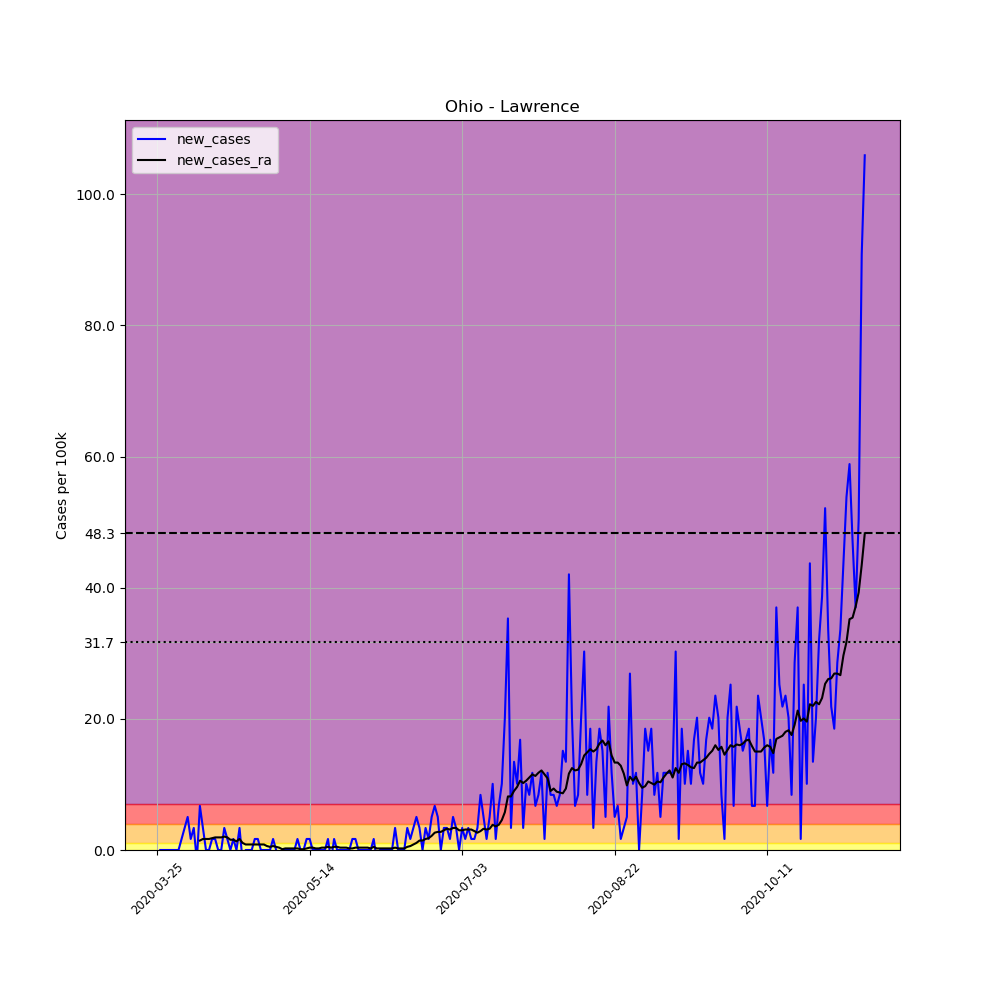

Source data for this figure (header and first rows):
, date, county, state, fips, cases, deaths, COUNTY, STNAME, CTYNAME, POPESTIMATE2019, per_100k, new_cases, new_cases_ra
341503, 2020-03-25, Lawrence, Ohio, 39087, 1, 0, 87, Ohio, Lawrence, 59463, 1.682, , 
341504, 2020-03-26, Lawrence, Ohio, 39087, 1, 0, 87, Ohio, Lawrence, 59463, 1.682, 0.0, 
341505, 2020-03-27, Lawrence, Ohio, 39087, 1, 0, 87, Ohio, Lawrence, 59463, 1.682, 0.0, 
341506, 2020-03-28, Lawrence, Ohio, 39087, 1, 0, 87, Ohio, Lawrence, 59463, 1.682, 0.0, 
341507, 2020-03-29, Lawrence, Ohio, 39087, 1, 0, 87, Ohio, Lawrence, 59463, 1.682, 0.0, 
341508, 2020-03-30, Lawrence, Ohio, 39087, 1, 0, 87, Ohio, Lawrence, 59463, 1.682, 0.0, 
341509, 2020-03-31, Lawrence, Ohio, 39087, 1, 0, 87, Ohio, Lawrence, 59463, 1.682, 0.0, 
341510, 2020-04-01, Lawrence, Ohio, 39087, 1, 0, 87, Ohio, Lawrence, 59463, 1.682, 0.0, 
341511, 2020-04-02, Lawrence, Ohio, 39087, 2, 0, 87, Ohio, Lawrence, 59463, 3.363, 1.682, 
341512, 2020-04-03, Lawrence, Ohio, 39087, 4, 0, 87, Ohio, Lawrence, 59463, 6.727, 3.363, 
341513, 2020-04-04, Lawrence, Ohio, 39087, 7, 0, 87, Ohio, Lawrence, 59463, 11.77, 5.045, 
341514, 2020-04-05, Lawrence, Ohio, 39087, 8, 0, 87, Ohio, Lawrence, 59463, 13.45, 1.682, 
341515, 2020-04-06, Lawrence, Ohio, 39087, 10, 0, 87, Ohio, Lawrence, 59463, 16.82, 3.363, 
341516, 2020-04-07, Lawrence, Ohio, 39087, 9, 0, 87, Ohio, Lawrence, 59463, 15.14, -1.682, 
341517, 2020-04-08, Lawrence, Ohio, 39087, 13, 0, 87, Ohio, Lawrence, 59463, 21.86, 6.727, 1.441
341518, 2020-04-09, Lawrence, Ohio, 39087, 15, 0, 87, Ohio, Lawrence, 59463, 25.23, 3.363, 1.682
341519, 2020-04-10, Lawrence, Ohio, 39087, 15, 0, 87, Ohio, Lawrence, 59463, 25.23, 0.0, 1.682
341520, 2020-04-11, Lawrence, Ohio, 39087, 15, 0, 87, Ohio, Lawrence, 59463, 25.23, 0.0, 1.682
341521, 2020-04-12, Lawrence, Ohio, 39087, 16, 0, 87, Ohio, Lawrence, 59463, 26.91, 1.682, 1.802
341522, 2020-04-13, Lawrence, Ohio, 39087, 17, 0, 87, Ohio, Lawrence, 59463, 28.59, 1.682, 1.922
341523, 2020-04-14, Lawrence, Ohio, 39087, 17, 0, 87, Ohio, Lawrence, 59463, 28.59, 0.0, 1.922
341524, 2020-04-15, Lawrence, Ohio, 39087, 17, 0, 87, Ohio, Lawrence, 59463, 28.59, 0.0, 1.922
341525, 2020-04-16, Lawrence, Ohio, 39087, 19, 0, 87, Ohio, Lawrence, 59463, 31.95, 3.363, 2.042
341526, 2020-04-17, Lawrence, Ohio, 39087, 20, 0, 87, Ohio, Lawrence, 59463, 33.63, 1.682, 1.922
341527, 2020-04-18, Lawrence, Ohio, 39087, 20, 0, 87, Ohio, Lawrence, 59463, 33.63, 0.0, 1.562
341528, 2020-04-19, Lawrence, Ohio, 39087, 21, 0, 87, Ohio, Lawrence, 59463, 35.32, 1.682, 1.562
341529, 2020-04-20, Lawrence, Ohio, 39087, 21, 0, 87, Ohio, Lawrence, 59463, 35.32, 0.0, 1.321
341530, 2020-04-21, Lawrence, Ohio, 39087, 23, 0, 87, Ohio, Lawrence, 59463, 38.68, 3.363, 1.682
341531, 2020-04-22, Lawrence, Ohio, 39087, 22, 0, 87, Ohio, Lawrence, 59463, 37, -1.682, 1.081
341532, 2020-04-23, Lawrence, Ohio, 39087, 22, 0, 87, Ohio, Lawrence, 59463, 37, 0.0, 0.8409
341533, 2020-04-24, Lawrence, Ohio, 39087, 22, 0, 87, Ohio, Lawrence, 59463, 37, 0.0, 0.8409
341534, 2020-04-25, Lawrence, Ohio, 39087, 22, 0, 87, Ohio, Lawrence, 59463, 37, 0.0, 0.8409
341535, 2020-04-26, Lawrence, Ohio, 39087, 23, 0, 87, Ohio, Lawrence, 59463, 38.68, 1.682, 0.8409
341536, 2020-04-27, Lawrence, Ohio, 39087, 24, 0, 87, Ohio, Lawrence, 59463, 40.36, 1.682, 0.8409
341537, 2020-04-28, Lawrence, Ohio, 39087, 24, 0, 87, Ohio, Lawrence, 59463, 40.36, 0.0, 0.8409
341538, 2020-04-29, Lawrence, Ohio, 39087, 24, 0, 87, Ohio, Lawrence, 59463, 40.36, 0.0, 0.8409
341539, 2020-04-30, Lawrence, Ohio, 39087, 24, 0, 87, Ohio, Lawrence, 59463, 40.36, 0.0, 0.6006
341540, 2020-05-01, Lawrence, Ohio, 39087, 24, 0, 87, Ohio, Lawrence, 59463, 40.36, 0.0, 0.4805
341541, 2020-05-02, Lawrence, Ohio, 39087, 25, 0, 87, Ohio, Lawrence, 59463, 42.04, 1.682, 0.6006
341542, 2020-05-03, Lawrence, Ohio, 39087, 25, 0, 87, Ohio, Lawrence, 59463, 42.04, 0.0, 0.4805
341543, 2020-05-04, Lawrence, Ohio, 39087, 24, 0, 87, Ohio, Lawrence, 59463, 40.36, -1.682, 0.3604
341544, 2020-05-05, Lawrence, Ohio, 39087, 24, 0, 87, Ohio, Lawrence, 59463, 40.36, 0.0, 0.1201
341545, 2020-05-06, Lawrence, Ohio, 39087, 24, 0, 87, Ohio, Lawrence, 59463, 40.36, 0.0, 0.2402
341546, 2020-05-07, Lawrence, Ohio, 39087, 24, 0, 87, Ohio, Lawrence, 59463, 40.36, 0.0, 0.2402
341547, 2020-05-08, Lawrence, Ohio, 39087, 24, 0, 87, Ohio, Lawrence, 59463, 40.36, 0.0, 0.2402
341548, 2020-05-09, Lawrence, Ohio, 39087, 24, 0, 87, Ohio, Lawrence, 59463, 40.36, 0.0, 0.2402
341549, 2020-05-10, Lawrence, Ohio, 39087, 25, 0, 87, Ohio, Lawrence, 59463, 42.04, 1.682, 0.2402
341550, 2020-05-11, Lawrence, Ohio, 39087, 25, 0, 87, Ohio, Lawrence, 59463, 42.04, 0.0, 0.1201
341551, 2020-05-12, Lawrence, Ohio, 39087, 25, 0, 87, Ohio, Lawrence, 59463, 42.04, 0.0, 0.1201
341552, 2020-05-13, Lawrence, Ohio, 39087, 26, 0, 87, Ohio, Lawrence, 59463, 43.72, 1.682, 0.2402
341553, 2020-05-14, Lawrence, Ohio, 39087, 27, 0, 87, Ohio, Lawrence, 59463, 45.41, 1.682, 0.3604
341554, 2020-05-15, Lawrence, Ohio, 39087, 27, 0, 87, Ohio, Lawrence, 59463, 45.41, 0.0, 0.3604
341555, 2020-05-16, Lawrence, Ohio, 39087, 27, 0, 87, Ohio, Lawrence, 59463, 45.41, 0.0, 0.2402
341556, 2020-05-17, Lawrence, Ohio, 39087, 27, 0, 87, Ohio, Lawrence, 59463, 45.41, 0.0, 0.2402
341557, 2020-05-18, Lawrence, Ohio, 39087, 27, 0, 87, Ohio, Lawrence, 59463, 45.41, 0.0, 0.3604
341558, 2020-05-19, Lawrence, Ohio, 39087, 27, 0, 87, Ohio, Lawrence, 59463, 45.41, 0.0, 0.3604
341559, 2020-05-20, Lawrence, Ohio, 39087, 28, 1, 87, Ohio, Lawrence, 59463, 47.09, 1.682, 0.4805
341560, 2020-05-21, Lawrence, Ohio, 39087, 27, 0, 87, Ohio, Lawrence, 59463, 45.41, -1.682, 0.3604
341561, 2020-05-22, Lawrence, Ohio, 39087, 28, 0, 87, Ohio, Lawrence, 59463, 47.09, 1.682, 0.4805
341562, 2020-05-23, Lawrence, Ohio, 39087, 28, 0, 87, Ohio, Lawrence, 59463, 47.09, 0.0, 0.4805
... 173 more rows
